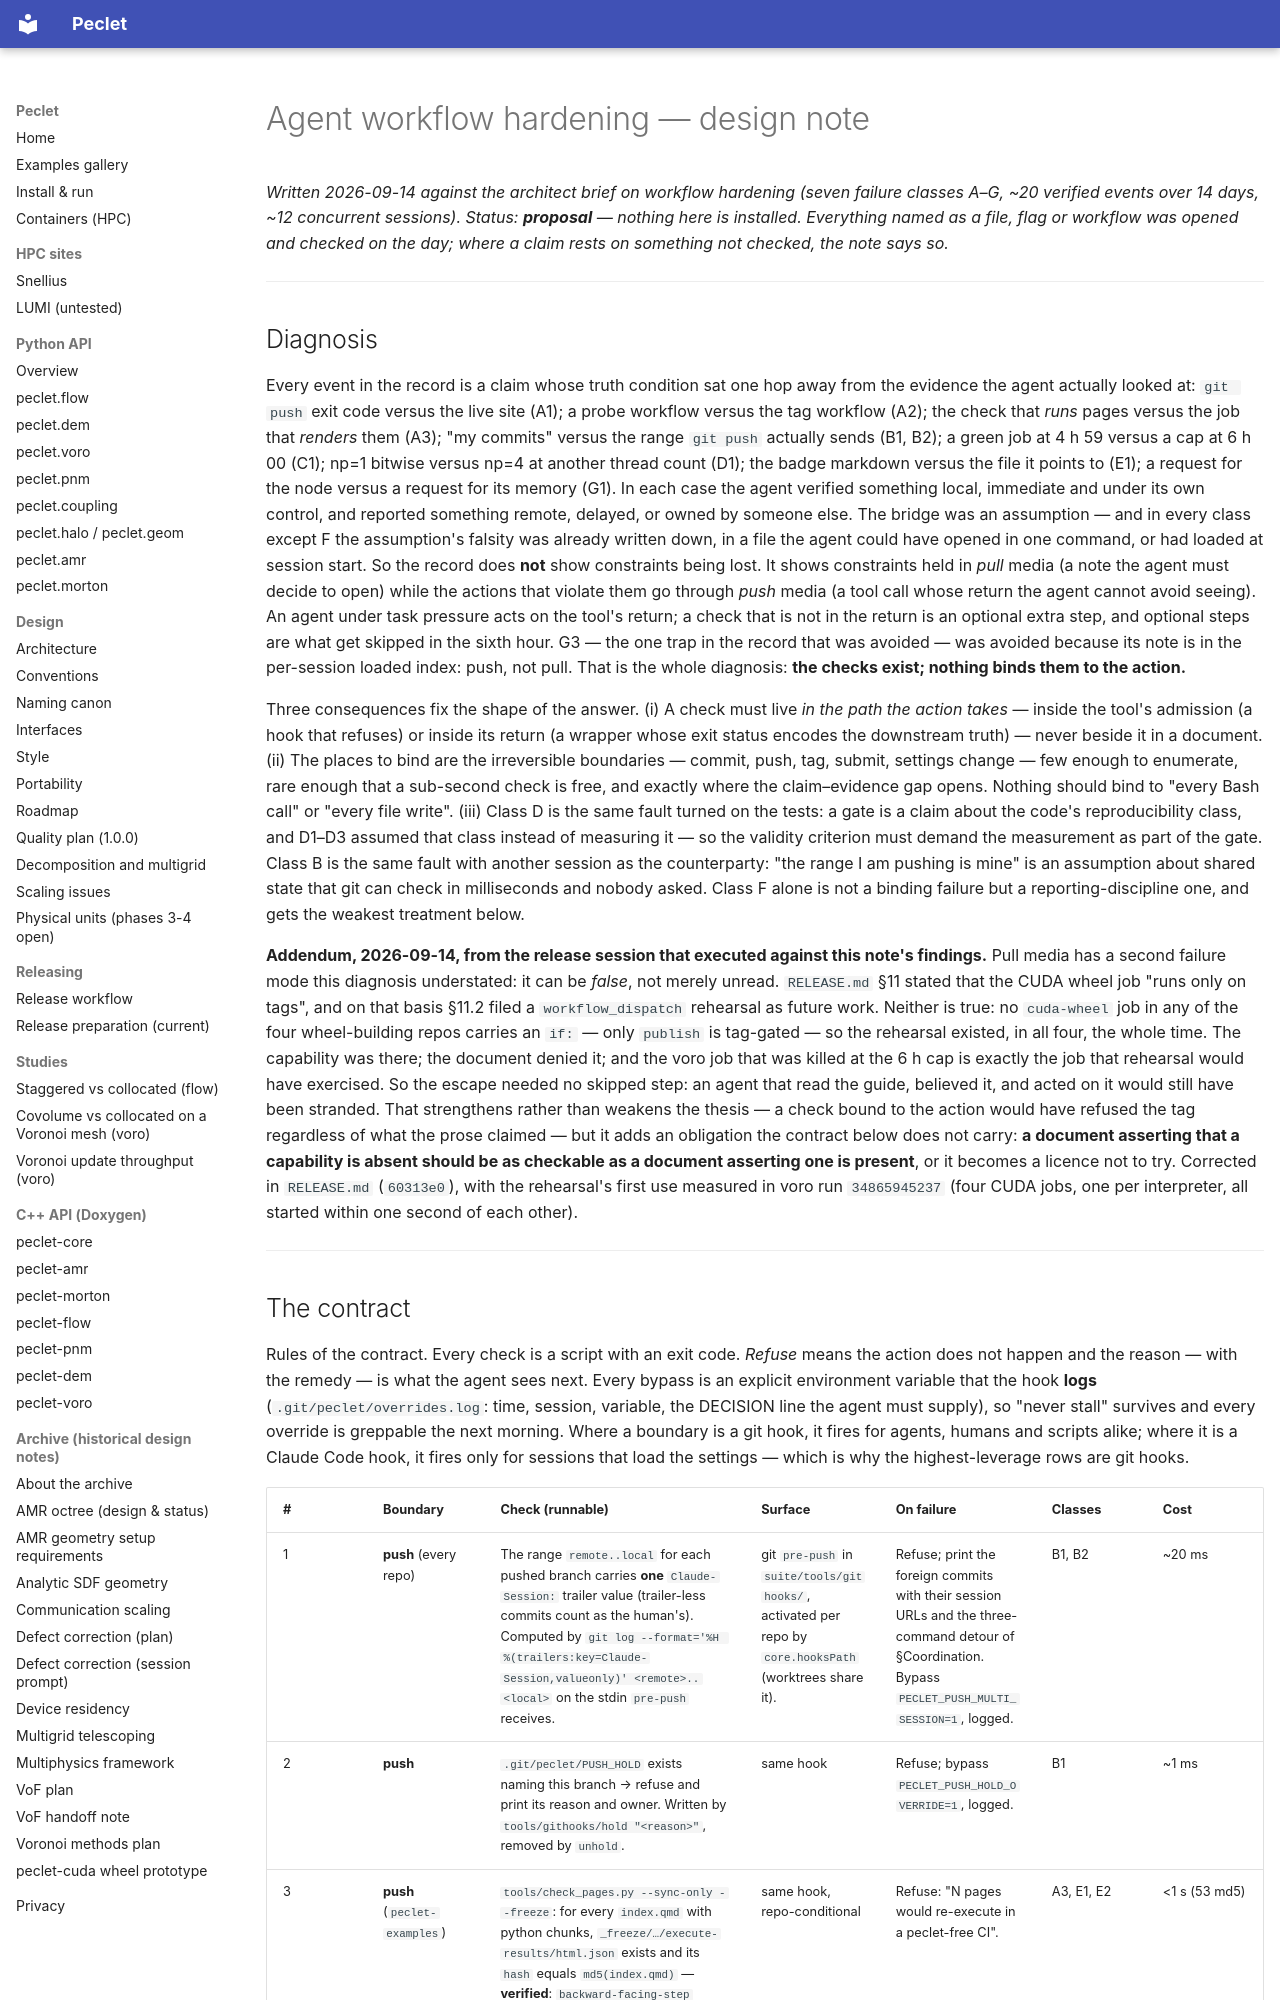

repository: computational-chemical-engineering/peclet · page: AGENT_WORKFLOW_HARDENING/index.html · generator: mkdocs

# Agent workflow hardening — design note

*Written 2026-09-14 against the architect brief on workflow hardening (seven failure classes
A–G, ~20 verified events over 14 days, ~12 concurrent sessions). Status: **proposal** — nothing here
is installed. Everything named as a file, flag or workflow was opened and checked on the day; where
a claim rests on something not checked, the note says so.*

---

## Diagnosis

Every event in the record is a claim whose truth condition sat one hop away from the evidence the
agent actually looked at: `git push` exit code versus the live site (A1); a probe workflow versus
the tag workflow (A2); the check that *runs* pages versus the job that *renders* them (A3); "my
commits" versus the range `git push` actually sends (B1, B2); a green job at 4 h 59 versus a cap at
6 h 00 (C1); np=1 bitwise versus np=4 at another thread count (D1); the badge markdown versus the
file it points to (E1); a request for the node versus a request for its memory (G1). In each case
the agent verified something local, immediate and under its own control, and reported something
remote, delayed, or owned by someone else. The bridge was an assumption — and in every class except
F the assumption's falsity was already written down, in a file the agent could have opened in one
command, or had loaded at session start. So the record does **not** show constraints being lost. It
shows constraints held in *pull* media (a note the agent must decide to open) while the actions that
violate them go through *push* media (a tool call whose return the agent cannot avoid seeing). An
agent under task pressure acts on the tool's return; a check that is not in the return is an
optional extra step, and optional steps are what get skipped in the sixth hour. G3 — the one trap in
the record that was avoided — was avoided because its note is in the per-session loaded index: push,
not pull. That is the whole diagnosis: **the checks exist; nothing binds them to the action.**

Three consequences fix the shape of the answer. (i) A check must live *in the path the action
takes* — inside the tool's admission (a hook that refuses) or inside its return (a wrapper whose exit
status encodes the downstream truth) — never beside it in a document. (ii) The places to bind are
the irreversible boundaries — commit, push, tag, submit, settings change — few enough to enumerate,
rare enough that a sub-second check is free, and exactly where the claim–evidence gap opens. Nothing
should bind to "every Bash call" or "every file write". (iii) Class D is the same fault turned on the
tests: a gate is a claim about the code's reproducibility class, and D1–D3 assumed that class instead
of measuring it — so the validity criterion must demand the measurement as part of the gate. Class B
is the same fault with another session as the counterparty: "the range I am pushing is mine" is an
assumption about shared state that git can check in milliseconds and nobody asked. Class F alone is
not a binding failure but a reporting-discipline one, and gets the weakest treatment below.

**Addendum, 2026-09-14, from the release session that executed against this note's findings.** Pull
media has a second failure mode this diagnosis understated: it can be *false*, not merely unread.
`RELEASE.md` §11 stated that the CUDA wheel job "runs only on tags", and on that basis §11.2 filed a
`workflow_dispatch` rehearsal as future work. Neither is true: no `cuda-wheel` job in any of the four
wheel-building repos carries an `if:` — only `publish` is tag-gated — so the rehearsal existed, in all
four, the whole time. The capability was there; the document denied it; and the voro job that was
killed at the 6 h cap is exactly the job that rehearsal would have exercised. So the escape needed no
skipped step: an agent that read the guide, believed it, and acted on it would still have been
stranded. That strengthens rather than weakens the thesis — a check bound to the action would have
refused the tag regardless of what the prose claimed — but it adds an obligation the contract below
does not carry: **a document asserting that a capability is absent should be as checkable as a
document asserting one is present**, or it becomes a licence not to try. Corrected in `RELEASE.md`
(`60313e0`), with the rehearsal's first use measured in voro run `34865945237` (four CUDA jobs,
one per interpreter, all started within one second of each other).

---
